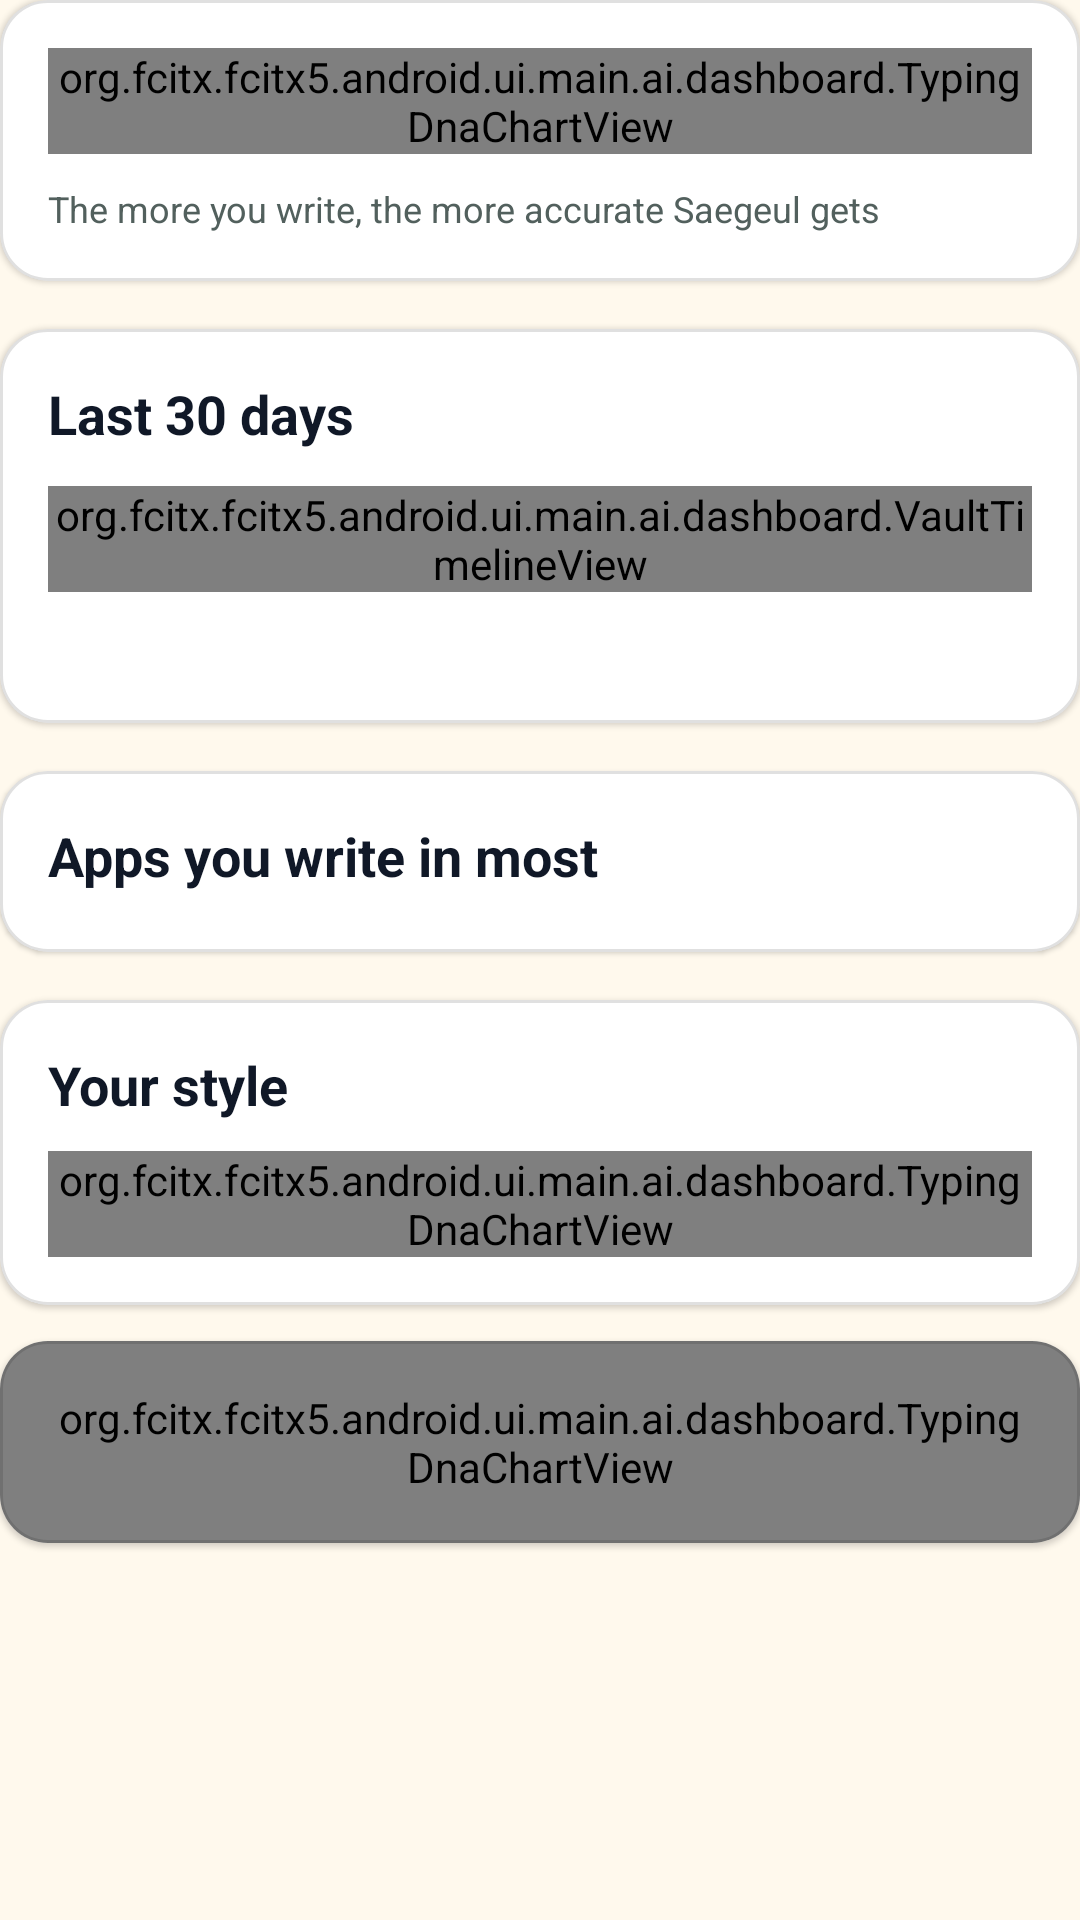

Layout XML and referenced resources for this Android screen:
<!-- AndroidManifest.xml: application theme Theme.FcitxAppTheme -->
<!-- res/layout/view_style_report_sections.xml -->
<?xml version="1.0" encoding="utf-8"?>
<LinearLayout xmlns:android="http://schemas.android.com/apk/res/android"
    xmlns:app="http://schemas.android.com/apk/res-auto"
    xmlns:tools="http://schemas.android.com/tools"
    android:layout_width="match_parent"
    android:layout_height="wrap_content"
    android:orientation="vertical">

    
    <com.google.android.material.card.MaterialCardView
        android:layout_width="match_parent"
        android:layout_height="wrap_content"
        android:layout_marginBottom="16dp"
        app:cardCornerRadius="16dp"
        app:cardElevation="1dp"
        app:strokeWidth="1dp"
        app:strokeColor="@color/card_stroke_color">

        <LinearLayout
            android:layout_width="match_parent"
            android:layout_height="wrap_content"
            android:orientation="vertical"
            android:padding="16dp">

            <org.fcitx.fcitx5.android.ui.main.ai.dashboard.TypingDnaChartView
                android:id="@+id/chart_accumulation"
                android:layout_width="match_parent"
                android:layout_height="wrap_content" />

            <TextView
                android:id="@+id/tv_accumulation_footer"
                android:layout_width="match_parent"
                android:layout_height="wrap_content"
                android:layout_marginTop="10dp"
                android:text="@string/style_report_accumulation_footer"
                android:textColor="?android:attr/textColorSecondary"
                android:textSize="12sp" />

        </LinearLayout>

    </com.google.android.material.card.MaterialCardView>

    
    <com.google.android.material.card.MaterialCardView
        android:layout_width="match_parent"
        android:layout_height="wrap_content"
        android:layout_marginBottom="16dp"
        app:cardCornerRadius="16dp"
        app:cardElevation="1dp"
        app:strokeWidth="1dp"
        app:strokeColor="@color/card_stroke_color">

        <LinearLayout
            android:layout_width="match_parent"
            android:layout_height="wrap_content"
            android:orientation="vertical"
            android:padding="16dp">

            <TextView
                android:layout_width="match_parent"
                android:layout_height="wrap_content"
                android:layout_marginBottom="12dp"
                android:text="@string/style_report_recent_title"
                android:textColor="?android:attr/textColorPrimary"
                android:textSize="18sp"
                android:textStyle="bold" />

            <org.fcitx.fcitx5.android.ui.main.ai.dashboard.VaultTimelineView
                android:id="@+id/timeline_view"
                android:layout_width="match_parent"
                android:layout_height="wrap_content" />

            <TextView
                android:id="@+id/tv_recent_summary"
                android:layout_width="match_parent"
                android:layout_height="wrap_content"
                android:layout_marginTop="10dp"
                android:textColor="?android:attr/textColorSecondary"
                android:textSize="13sp"
                tools:text="최근 30일 12문장 · 하루 최대 4문장" />

            <TextView
                android:id="@+id/tv_recent_empty"
                android:layout_width="match_parent"
                android:layout_height="wrap_content"
                android:layout_marginTop="10dp"
                android:text="@string/vault_timeline_empty"
                android:textColor="?android:attr/textColorSecondary"
                android:textSize="13sp"
                android:visibility="gone" />

        </LinearLayout>

    </com.google.android.material.card.MaterialCardView>

    
    <com.google.android.material.card.MaterialCardView
        android:layout_width="match_parent"
        android:layout_height="wrap_content"
        android:layout_marginBottom="16dp"
        app:cardCornerRadius="16dp"
        app:cardElevation="1dp"
        app:strokeWidth="1dp"
        app:strokeColor="@color/card_stroke_color">

        <LinearLayout
            android:layout_width="match_parent"
            android:layout_height="wrap_content"
            android:orientation="vertical"
            android:padding="16dp">

            <TextView
                android:layout_width="match_parent"
                android:layout_height="wrap_content"
                android:layout_marginBottom="4dp"
                android:text="@string/style_report_category_title"
                android:textColor="?android:attr/textColorPrimary"
                android:textSize="18sp"
                android:textStyle="bold" />

            <LinearLayout
                android:id="@+id/category_rows_container"
                android:layout_width="match_parent"
                android:layout_height="wrap_content"
                android:orientation="vertical" />

            <TextView
                android:id="@+id/tv_category_empty"
                android:layout_width="match_parent"
                android:layout_height="wrap_content"
                android:layout_marginTop="8dp"
                android:text="@string/style_report_category_empty"
                android:textColor="?android:attr/textColorSecondary"
                android:textSize="13sp"
                android:visibility="gone" />

        </LinearLayout>

    </com.google.android.material.card.MaterialCardView>

    
    <com.google.android.material.card.MaterialCardView
        android:layout_width="match_parent"
        android:layout_height="wrap_content"
        android:layout_marginBottom="12dp"
        app:cardCornerRadius="16dp"
        app:cardElevation="1dp"
        app:strokeWidth="1dp"
        app:strokeColor="@color/card_stroke_color">

        <LinearLayout
            android:layout_width="match_parent"
            android:layout_height="wrap_content"
            android:orientation="vertical"
            android:padding="16dp">

            <TextView
                android:layout_width="match_parent"
                android:layout_height="wrap_content"
                android:layout_marginBottom="10dp"
                android:text="@string/style_report_style_title"
                android:textColor="?android:attr/textColorPrimary"
                android:textSize="18sp"
                android:textStyle="bold" />

            <org.fcitx.fcitx5.android.ui.main.ai.dashboard.TypingDnaChartView
                android:id="@+id/chart_tone"
                android:layout_width="match_parent"
                android:layout_height="wrap_content" />

            <TextView
                android:id="@+id/tv_transitions_title"
                android:layout_width="match_parent"
                android:layout_height="wrap_content"
                android:layout_marginTop="16dp"
                android:layout_marginBottom="8dp"
                android:text="@string/style_report_transitions_title"
                android:textColor="?android:attr/textColorPrimary"
                android:textSize="14sp"
                android:textStyle="bold"
                android:visibility="gone" />

            <com.google.android.material.chip.ChipGroup
                android:id="@+id/chip_group_transitions"
                android:layout_width="match_parent"
                android:layout_height="wrap_content"
                android:visibility="gone"
                app:chipSpacingHorizontal="6dp"
                app:chipSpacingVertical="4dp" />

            <TextView
                android:id="@+id/tv_endings_title"
                android:layout_width="match_parent"
                android:layout_height="wrap_content"
                android:layout_marginTop="16dp"
                android:layout_marginBottom="8dp"
                android:text="@string/style_report_endings_title"
                android:textColor="?android:attr/textColorPrimary"
                android:textSize="14sp"
                android:textStyle="bold"
                android:visibility="gone" />

            <com.google.android.material.chip.ChipGroup
                android:id="@+id/chip_group_endings"
                android:layout_width="match_parent"
                android:layout_height="wrap_content"
                android:visibility="gone"
                app:chipSpacingHorizontal="6dp"
                app:chipSpacingVertical="4dp" />

        </LinearLayout>

    </com.google.android.material.card.MaterialCardView>

    <com.google.android.material.card.MaterialCardView
        android:layout_width="match_parent"
        android:layout_height="wrap_content"
        android:layout_marginBottom="16dp"
        app:cardCornerRadius="16dp"
        app:cardElevation="1dp"
        app:strokeWidth="1dp"
        app:strokeColor="@color/card_stroke_color">

        <org.fcitx.fcitx5.android.ui.main.ai.dashboard.TypingDnaChartView
            android:id="@+id/chart_privacy"
            android:layout_width="match_parent"
            android:layout_height="wrap_content"
            android:padding="16dp" />

    </com.google.android.material.card.MaterialCardView>

</LinearLayout>
<!-- resources referenced by this layout -->
<resources>
  <color name="card_stroke_color">#1F000000</color>
  <string name="style_report_accumulation_footer" tools:ignore="MissingTranslation">The more you write, the more accurate Saegeul gets</string>
  <string name="style_report_category_empty" tools:ignore="MissingTranslation">Write a few sentences to see which apps you use most.</string>
  <string name="style_report_category_title" tools:ignore="MissingTranslation">Apps you write in most</string>
  <string name="style_report_endings_title" tools:ignore="MissingTranslation">Endings you often use</string>
  <string name="style_report_recent_title" tools:ignore="MissingTranslation">Last 30 days</string>
  <string name="style_report_style_title" tools:ignore="MissingTranslation">Your style</string>
  <string name="style_report_transitions_title" tools:ignore="MissingTranslation">Top words you often connect</string>
  <string name="vault_timeline_empty" tools:ignore="MissingTranslation">No learned sentences have been recorded yet. Enter and complete a sentence to add one.</string>
  <style name="Theme.FcitxAppTheme" parent="Theme.MaterialComponents.DayNight.NoActionBar">
          <item name="android:windowBackground">@color/saegeul_canvas</item>
          <item name="android:statusBarColor">@color/saegeul_canvas</item>
          <item name="android:navigationBarColor">@color/saegeul_canvas</item>
          <item name="android:windowLightStatusBar">true</item>
          <item name="android:windowLightNavigationBar">true</item>
          <item name="android:textColorPrimary">@color/saegeul_ink</item>
          <item name="android:textColorSecondary">@color/saegeul_secondary</item>
          <item name="colorPrimary">@color/saegeul_action</item>
          <item name="colorOnPrimary">@color/saegeul_on_action</item>
          <item name="colorSecondary">@color/saegeul_action</item>
          <item name="colorOnSecondary">@color/saegeul_on_action</item>
          <item name="colorSurface">@color/saegeul_surface</item>
          <item name="colorOnSurface">@color/saegeul_ink</item>
          <item name="colorControlNormal">@color/saegeul_ink</item>
          <item name="colorLogFatal">@color/red_A700</item>
          <item name="colorLogError">@color/log_error_on_light</item>
          <item name="colorLogWarning">@color/log_warning_on_light</item>
          <item name="colorLogInfo">@color/log_info_on_light</item>
          <item name="colorLogDebug">@color/grey_700</item>
          <item name="colorLogVerbose">@color/grey_700</item>
      </style>
  <color name="saegeul_canvas">#FFF9ED</color>
  <color name="saegeul_ink">#101827</color>
  <color name="saegeul_secondary">#52605D</color>
  <color name="saegeul_action">#176B50</color>
  <color name="saegeul_on_action">#FFFFFF</color>
  <color name="saegeul_surface">#FFFFFF</color>
  <color name="red_A700">#D50000</color>
  <color name="log_error_on_light">#D33839</color>
  <color name="log_warning_on_light">#AB5F00</color>
  <color name="log_info_on_light">#0074CF</color>
  <color name="grey_700">#616161</color>
</resources>
